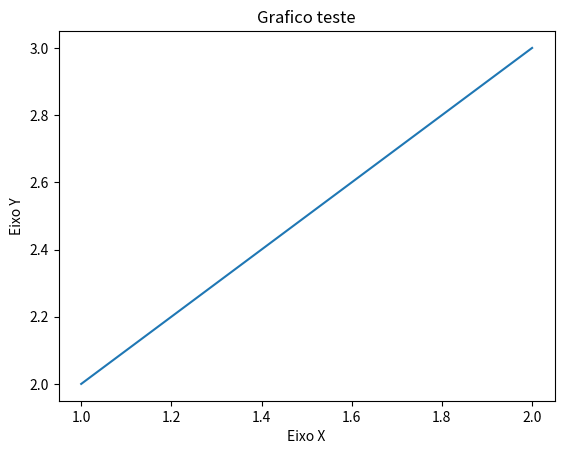

Generate this figure with matplotlib:
import matplotlib.pyplot as plt

x = [1,2]
y = [2,3]

# Titulo
plt.title("Grafico teste")

#Eixo
plt.xlabel("Eixo X")
plt.ylabel("Eixo Y")

plt.plot(x,y)
plt.show()